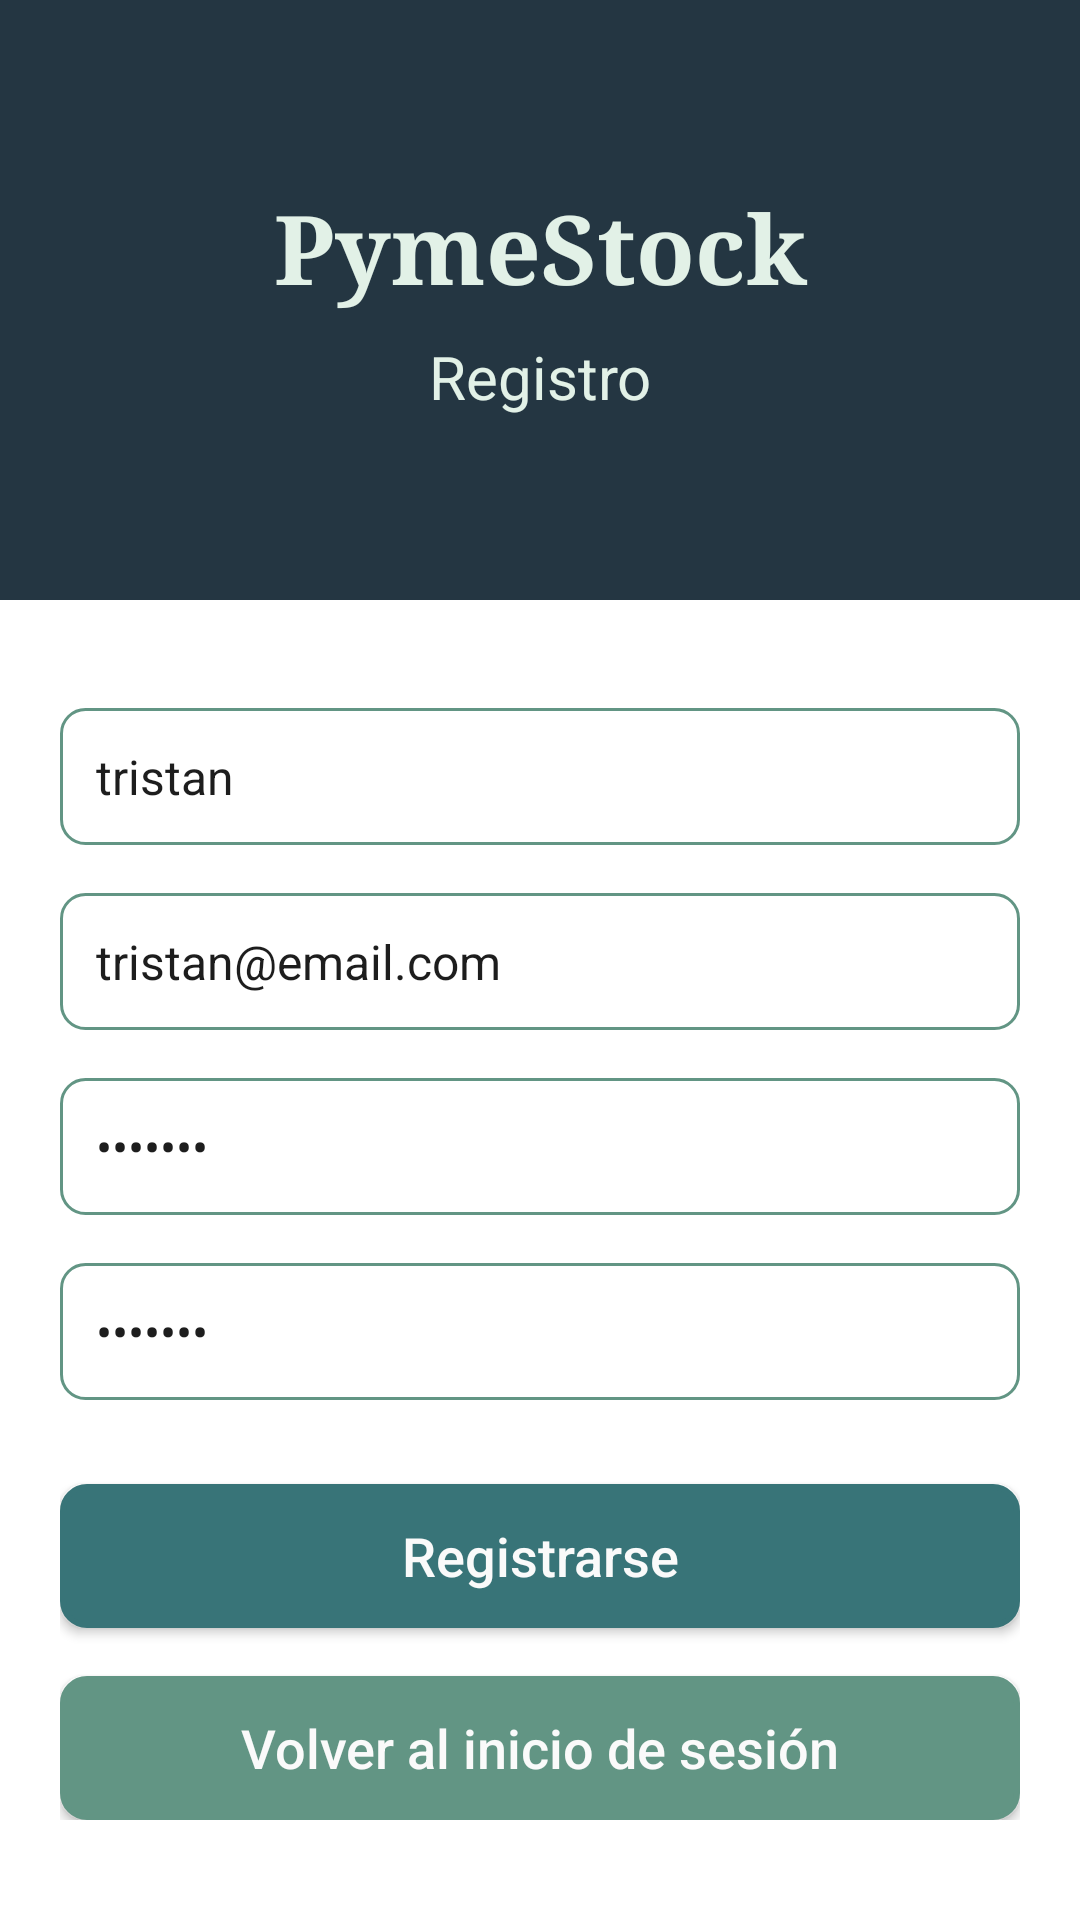

Write the Android layout XML for this screen, with the resource values it uses.
<!-- AndroidManifest.xml: application theme Theme.Pymestock -->
<!-- res/layout/fragment_register.xml -->
<?xml version="1.0" encoding="utf-8"?>
<androidx.constraintlayout.widget.ConstraintLayout xmlns:android="http://schemas.android.com/apk/res/android"
    xmlns:app="http://schemas.android.com/apk/res-auto"
    xmlns:tools="http://schemas.android.com/tools"
    android:id="@+id/register"
    android:layout_width="match_parent"
    android:layout_height="match_parent">

    <LinearLayout
        android:id="@+id/llTitle"
        android:layout_width="match_parent"
        android:layout_height="200dp"
        android:background="@color/color1"
        android:orientation="vertical"
        app:layout_constraintTop_toTopOf="parent"
        android:gravity="center"
        app:layout_constraintStart_toStartOf="parent"
        app:layout_constraintEnd_toEndOf="parent">

        <TextView
            android:id="@+id/tvTitle"
            style="@style/TitleText"
            android:fontFamily="serif"
            android:layout_width="match_parent"
            android:layout_height="wrap_content"
            android:gravity="center"
            android:text="PymeStock" />

        <TextView
            android:id="@+id/tvSubtitle"
            style="@style/SubtitleText"
            android:layout_width="match_parent"
            android:layout_height="wrap_content"
            android:gravity="center"
            android:text="Registro"
            android:textSize="20sp" />
    </LinearLayout>

    <androidx.constraintlayout.widget.ConstraintLayout
        android:id="@+id/clContent"
        android:layout_width="match_parent"
        android:layout_height="wrap_content"
        android:layout_margin="20dp"
        app:layout_constraintTop_toBottomOf="@+id/llTitle"
        app:layout_constraintStart_toStartOf="parent"
        app:layout_constraintEnd_toEndOf="parent">

        

        <EditText
            android:id="@+id/inputUsername"
            style="@style/CustomEditText"
            android:autofillHints="username"
            android:hint="Correo electrónico"
            android:text="tristan"
            app:layout_constraintEnd_toEndOf="parent"
            app:layout_constraintHorizontal_bias="0.0"
            app:layout_constraintStart_toStartOf="parent"
            app:layout_constraintTop_toTopOf="parent" />

        <EditText
            android:id="@+id/inputEmail"
            style="@style/CustomEditText"
            android:autofillHints="email"
            android:hint="Correo electrónico"
            android:text="tristan@email.com"
            app:layout_constraintEnd_toEndOf="parent"
            app:layout_constraintStart_toStartOf="parent"
            app:layout_constraintTop_toBottomOf="@+id/inputUsername" />

        <EditText
            android:id="@+id/inputPassword"
            style="@style/CustomEditText"
            android:autofillHints="password"
            android:hint="Contraseña"
            android:text="tristan"
            android:inputType="textPassword"
            app:layout_constraintEnd_toEndOf="parent"
            app:layout_constraintStart_toStartOf="parent"
            app:layout_constraintTop_toBottomOf="@+id/inputEmail" />


        <EditText
            android:id="@+id/inputPassword2"
            style="@style/CustomEditText"
            android:autofillHints="password"
            android:hint="Contraseña"
            android:text="tristan"
            android:inputType="textPassword"
            app:layout_constraintEnd_toEndOf="parent"
            app:layout_constraintStart_toStartOf="parent"
            app:layout_constraintTop_toBottomOf="@+id/inputPassword" />


        <Button
            android:id="@+id/buttonRegister"
            style="@style/ButtonPrimary"
            android:layout_marginTop="28dp"
            android:text="Registrarse"
            android:textSize="18sp"
            app:layout_constraintEnd_toEndOf="parent"
            app:layout_constraintStart_toStartOf="parent"
            app:layout_constraintTop_toBottomOf="@+id/inputPassword2" />

        <Button
            android:id="@+id/buttonLogin"
            style="@style/ButtonSecondary"
            android:text="Volver al inicio de sesión"
            android:textSize="18sp"
            app:layout_constraintEnd_toEndOf="parent"
            app:layout_constraintStart_toStartOf="parent"
            app:layout_constraintTop_toBottomOf="@+id/buttonRegister" />
    </androidx.constraintlayout.widget.ConstraintLayout>
</androidx.constraintlayout.widget.ConstraintLayout>
<!-- resources referenced by this layout -->
<resources>
  <color name="color1">#243642</color>
  <style name="ButtonPrimary">
          <item name="android:layout_width">0dp</item>
          <item name="android:layout_height">wrap_content</item>
          <item name="android:layout_marginTop">32dp</item>
          <item name="android:background">@drawable/rounded_button_background</item>
          <item name="android:textAllCaps">false</item>
          <item name="android:textColor">@color/primary_foreground</item>
          <item name="android:textSize">16sp</item>
      </style>
  <style name="ButtonSecondary">
  
          <item name="android:elevation">0dp</item>
  
          <item name="android:layout_width">0dp</item>
          <item name="android:layout_height">wrap_content</item>
          <item name="android:layout_marginTop">16dp</item>
          <item name="android:background">@drawable/rounded_button_background_secondary</item>
          <item name="android:textAllCaps">false</item>
          <item name="android:textColor">@color/primary_foreground</item>
          <item name="android:textSize">16sp</item>
      </style>
  <style name="CustomEditText" parent="Widget.AppCompat.EditText">
          <item name="android:layout_width">0dp</item>
          <item name="android:layout_height">wrap_content</item>
          <item name="android:layout_marginTop">16dp</item>
          <item name="android:background">@drawable/edit_text_background</item>
          <item name="android:padding">12dp</item>
          <item name="android:textColor">@color/foreground</item>
          <item name="android:textColorHint">@color/muted_foreground</item>
          <item name="android:textSize">16sp</item>
      </style>
  <style name="SubtitleText" parent="TextAppearance.AppCompat">
          <item name="android:textColor">@color/color4</item>
          <item name="android:textSize">16sp</item>
          <item name="android:layout_marginTop">8dp</item>
      </style>
  <style name="TitleText" parent="TextAppearance.AppCompat">
          <item name="android:textColor">@color/color4</item>
          <item name="android:textSize">32sp</item>
          <item name="android:textStyle">bold</item>
      </style>
  <!-- drawable rounded_button_background (drawable) -->
  <?xml version="1.0" encoding="utf-8"?>
  <selector xmlns:android="http://schemas.android.com/apk/res/android">
      <item android:state_pressed="true">
          <shape>
              <solid android:color="@color/color1" />
              <corners android:radius="8dp" />
              <stroke android:width="2dp" android:color="@color/primary_pressed" />
          </shape>
      </item>
      <item>
          <shape>
              <solid android:color="@color/color2" />
              <corners android:radius="8dp" />
              <stroke android:width="2dp" android:color="@color/color2" />
          </shape>
      </item>
  </selector>
  <color name="primary_foreground">#FAFAFA</color>
  <!-- drawable edit_text_background (drawable) -->
  <?xml version="1.0" encoding="utf-8"?>
  <shape xmlns:android="http://schemas.android.com/apk/res/android">
      
      <corners android:radius="8dp" />
  
      
      <stroke
          android:width="1dp"
          android:color="@color/color3" />
  
      
      <solid android:color="@android:color/white" />
  </shape>
  <color name="foreground">#1D1D1D</color>
  <color name="muted_foreground">#747485</color>
  <color name="color4">#E2F1E7</color>
  <color name="primary">#243642</color>
  <color name="accent">#F0F0F5</color>
  <color name="background">#FFFFFF</color>
  <color name="secondary_foreground">#0A0A13</color>
  <color name="card_foreground">#1D1D1D</color>
  <color name="destructive">#D92B2B</color>
  <color name="primary_pressed">#2f2f31</color>
  <color name="color2">#387478</color>
  <color name="color3">#629584</color>
</resources>
